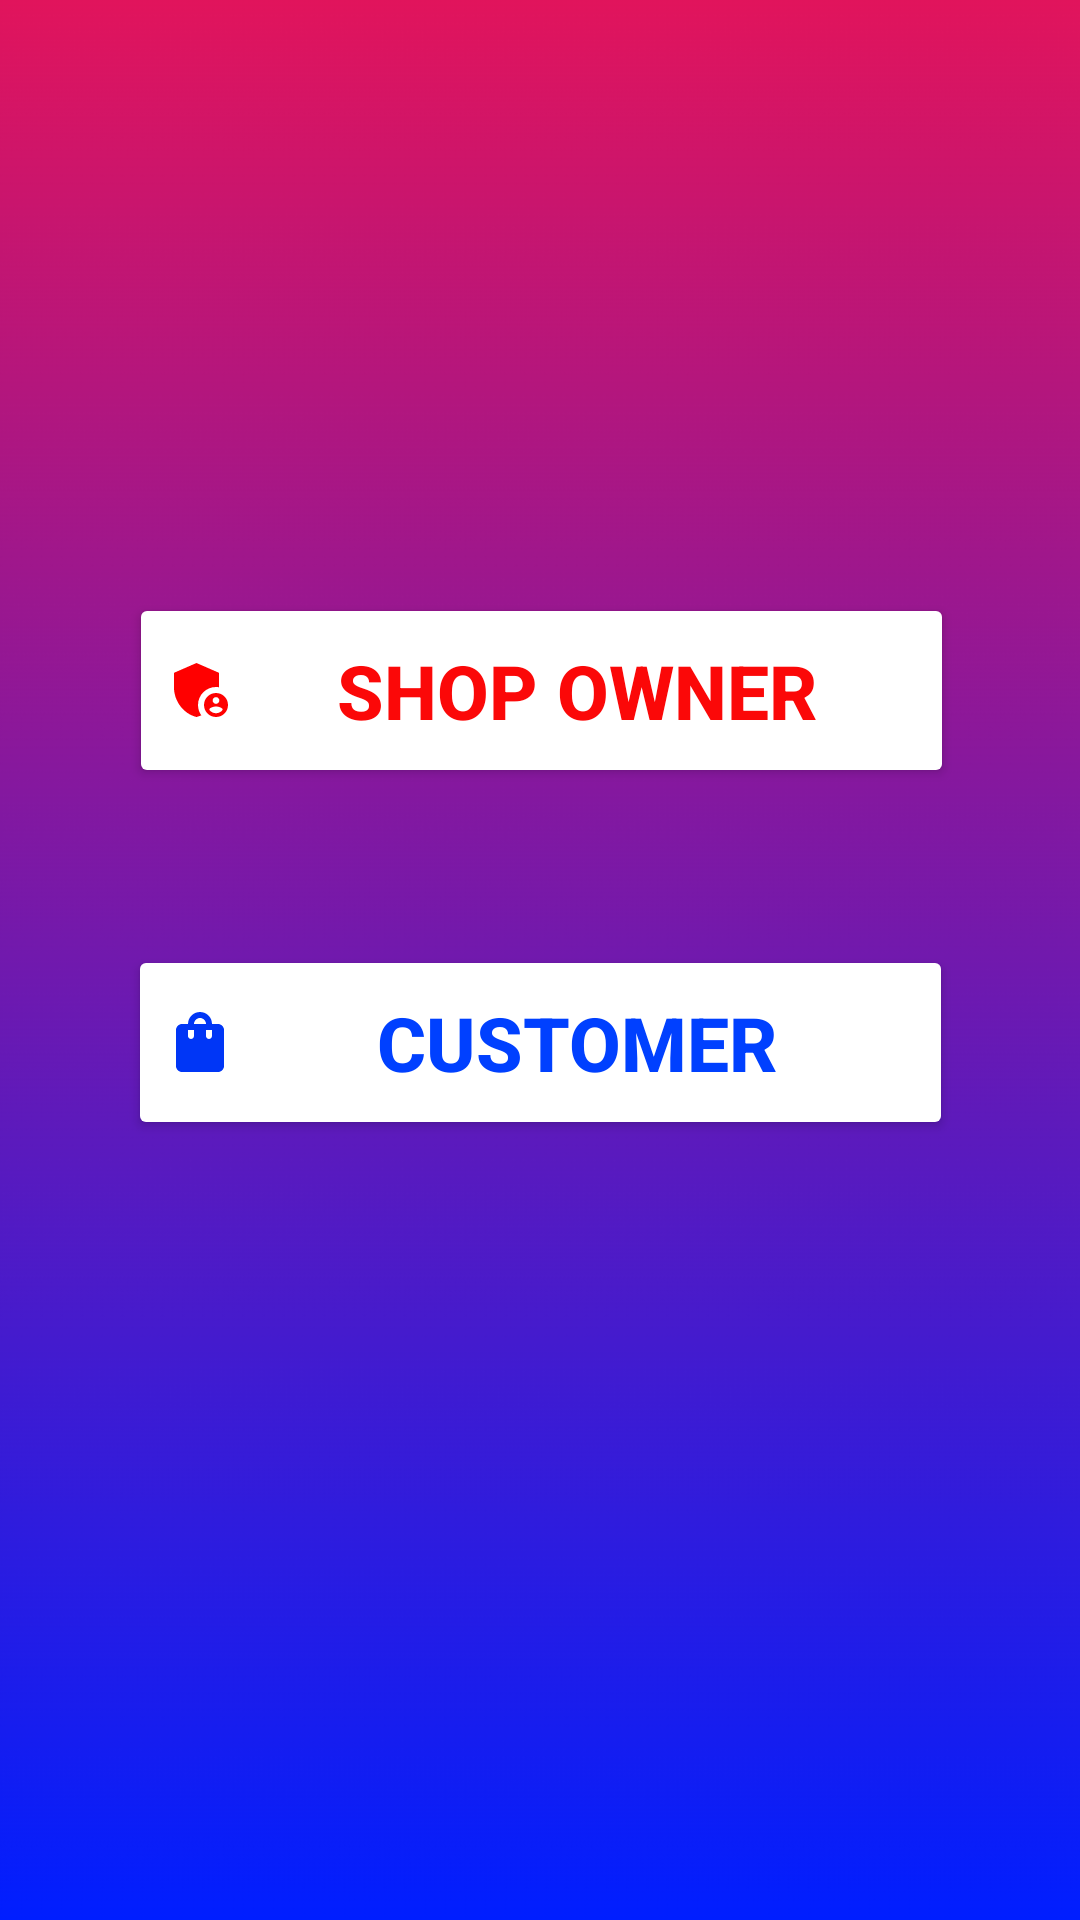

The Android layout XML behind this screen, and the referenced resources:
<!-- AndroidManifest.xml: application theme Theme.DigitalDokan -->
<!-- res/layout/activity_acting.xml -->
<?xml version="1.0" encoding="utf-8"?>
<androidx.constraintlayout.widget.ConstraintLayout xmlns:android="http://schemas.android.com/apk/res/android"
    xmlns:app="http://schemas.android.com/apk/res-auto"
    xmlns:tools="http://schemas.android.com/tools"
    android:layout_width="match_parent"
    android:layout_height="match_parent"
    android:background="@drawable/gradient"
    tools:context=".ActingActivity">


    <Button
        android:id="@+id/shopownerBtn"
        android:layout_width="275dp"
        android:layout_height="65dp"
        android:backgroundTint="#FFFFFF"
        android:text="Shop owner"
        android:textColor="#FB0808"
        android:textColorHighlight="#000000"
        android:textColorHint="#000000"
        android:textColorLink="#000000"
        android:textSize="25sp"
        android:textStyle="bold"
        android:drawableLeft="@drawable/ic_baseline_admin_panel_settings_24"
        app:layout_constraintBottom_toTopOf="@+id/CustomerBtn"
        app:layout_constraintEnd_toEndOf="parent"
        app:layout_constraintHorizontal_bias="0.507"
        app:layout_constraintStart_toStartOf="parent"
        app:layout_constraintTop_toTopOf="parent"
        app:layout_constraintVertical_bias="0.791"

        />

    <Button
        android:id="@+id/CustomerBtn"
        android:layout_width="275dp"
        android:layout_height="65dp"
        android:layout_marginBottom="260dp"
        android:backgroundTint="#FFFFFF"
        android:drawableLeft="@drawable/ic_baseline_shopping_bag_24"
        android:text="Customer"
        android:textColor="#0040FF"
        android:textColorHighlight="#000000"
        android:textColorHint="#000000"
        android:textColorLink="#000000"
        android:textSize="25sp"
        android:textStyle="bold"
        app:layout_constraintBottom_toBottomOf="parent"
        app:layout_constraintEnd_toEndOf="parent"
        app:layout_constraintStart_toStartOf="parent" />
</androidx.constraintlayout.widget.ConstraintLayout>
<!-- resources referenced by this layout -->
<resources>
  <!-- drawable gradient: png bitmap (drawable, 21012 bytes) -->
  <!-- drawable ic_baseline_admin_panel_settings_24 (drawable) -->
  <vector android:autoMirrored="true" android:height="24dp"
      android:tint="#FF0000" android:viewportHeight="24"
      android:viewportWidth="24" android:width="24dp" xmlns:android="http://schemas.android.com/apk/res/android">
      <path android:fillColor="@android:color/white" android:pathData="M17,11c0.34,0 0.67,0.04 1,0.09V6.27L10.5,3L3,6.27v4.91c0,4.54 3.2,8.79 7.5,9.82c0.55,-0.13 1.08,-0.32 1.6,-0.55C11.41,19.47 11,18.28 11,17C11,13.69 13.69,11 17,11z"/>
      <path android:fillColor="@android:color/white" android:pathData="M17,13c-2.21,0 -4,1.79 -4,4c0,2.21 1.79,4 4,4s4,-1.79 4,-4C21,14.79 19.21,13 17,13zM17,14.38c0.62,0 1.12,0.51 1.12,1.12s-0.51,1.12 -1.12,1.12s-1.12,-0.51 -1.12,-1.12S16.38,14.38 17,14.38zM17,19.75c-0.93,0 -1.74,-0.46 -2.24,-1.17c0.05,-0.72 1.51,-1.08 2.24,-1.08s2.19,0.36 2.24,1.08C18.74,19.29 17.93,19.75 17,19.75z"/>
  </vector>
  <!-- drawable ic_baseline_shopping_bag_24 (drawable) -->
  <vector android:autoMirrored="true" android:height="24dp"
      android:tint="#0036F6" android:viewportHeight="24"
      android:viewportWidth="24" android:width="24dp" xmlns:android="http://schemas.android.com/apk/res/android">
      <path android:fillColor="@android:color/white" android:pathData="M18,6h-2c0,-2.21 -1.79,-4 -4,-4S8,3.79 8,6H6C4.9,6 4,6.9 4,8v12c0,1.1 0.9,2 2,2h12c1.1,0 2,-0.9 2,-2V8C20,6.9 19.1,6 18,6zM10,10c0,0.55 -0.45,1 -1,1s-1,-0.45 -1,-1V8h2V10zM12,4c1.1,0 2,0.9 2,2h-4C10,4.9 10.9,4 12,4zM16,10c0,0.55 -0.45,1 -1,1s-1,-0.45 -1,-1V8h2V10z"/>
  </vector>
  <style name="Theme.DigitalDokan" parent="Theme.MaterialComponents.DayNight.DarkActionBar">
          
          <item name="colorPrimary">@color/purple_500</item>
          <item name="colorPrimaryVariant">@color/purple_700</item>
          <item name="colorOnPrimary">@color/white</item>
          
          <item name="colorSecondary">@color/teal_200</item>
          <item name="colorSecondaryVariant">@color/teal_700</item>
          <item name="colorOnSecondary">@color/black</item>
          
          <item name="android:statusBarColor" tools:targetApi="l">?attr/colorPrimaryVariant</item>
          
      </style>
  <!-- not gathered from this repository: default colours our renderer supplied (Android Studio template values) -->
  <color name="purple_500">#FF6200EE</color>
  <color name="purple_700">#FF3700B3</color>
  <color name="teal_200">#FF03DAC5</color>
  <color name="teal_700">#FF018786</color>
  <color name="black">#FF000000</color>
  <color name="white">#FFFFFFFF</color>
</resources>
